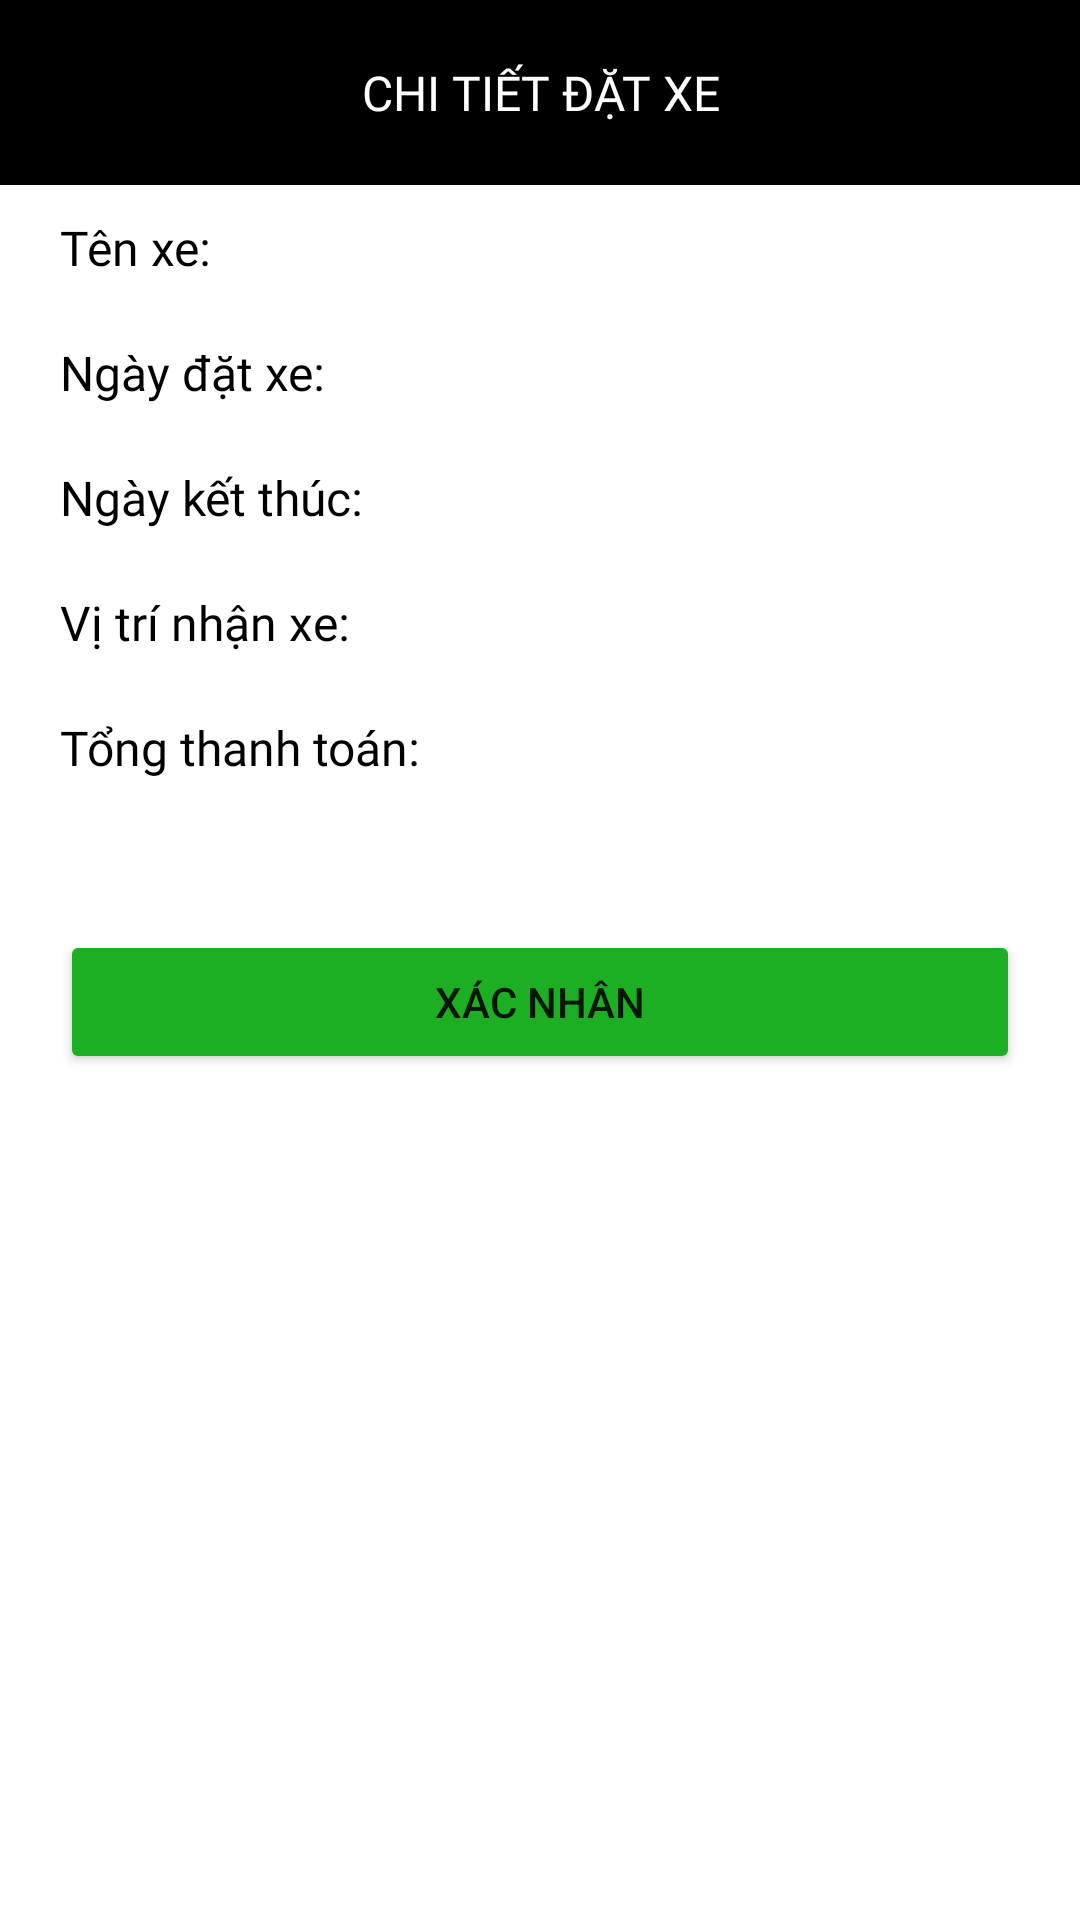

Produce the Android XML layout that renders to this screen, including the resource entries it uses.
<!-- AndroidManifest.xml: application theme Theme.AppThueXe -->
<!-- res/layout/activity_xac_nhan_dat_xe.xml -->
<?xml version="1.0" encoding="utf-8"?>
<androidx.constraintlayout.widget.ConstraintLayout xmlns:android="http://schemas.android.com/apk/res/android"
    xmlns:app="http://schemas.android.com/apk/res-auto"
    xmlns:tools="http://schemas.android.com/tools"
    android:layout_width="match_parent"
    android:layout_height="match_parent"
    android:orientation="vertical"
    tools:context=".XacNhanDatXeActivity">

    <ScrollView
        android:id="@+id/scrollView2"
        android:layout_width="match_parent"
        android:layout_height="match_parent"
        android:layout_marginBottom="65dp"
        app:layout_constraintBottom_toBottomOf="parent"
        app:layout_constraintEnd_toEndOf="parent"
        app:layout_constraintStart_toStartOf="parent"
        app:layout_constraintTop_toTopOf="parent">

        <LinearLayout
            android:layout_width="match_parent"
            android:layout_height="match_parent"
            android:orientation="vertical">

            <androidx.constraintlayout.widget.ConstraintLayout
                android:layout_width="match_parent"
                android:layout_height="match_parent">
                <LinearLayout
                    android:layout_width="match_parent"
                    android:layout_height="match_parent"
                    android:orientation="vertical">

                    <LinearLayout
                        android:layout_width="match_parent"
                        android:layout_height="wrap_content"
                        android:background="@color/black">

                        <TextView
                            android:layout_width="match_parent"
                            android:layout_height="wrap_content"
                            android:fontFamily="@font/adamina"
                            android:gravity="center"
                            android:padding="20dp"
                            android:textColor="@color/white"
                            android:textSize="16sp"
                            android:text="CHI TIẾT ĐẶT XE"/>

                    </LinearLayout>

                </LinearLayout>
            </androidx.constraintlayout.widget.ConstraintLayout>
            <LinearLayout
                android:layout_width="match_parent"
                android:layout_height="wrap_content"
                android:layout_marginTop="10dp"
                android:layout_marginBottom="10dp">
                <TextView
                    android:layout_width="wrap_content"
                    android:layout_height="wrap_content"
                    android:text="Tên xe:"
                    android:layout_marginLeft="20dp"
                    android:textSize="16sp"
                    android:textColor="@color/black"
                    android:fontFamily="@font/adamina"/>
                <TextView
                    android:id="@+id/txtTenXe"
                    android:layout_width="wrap_content"
                    android:layout_height="wrap_content"
                    android:textSize="16sp"
                    android:layout_marginLeft="20dp"/>
            </LinearLayout>
            <LinearLayout
                android:layout_width="match_parent"
                android:layout_height="wrap_content"
                android:layout_marginTop="10dp"
                android:layout_marginBottom="10dp">
                <TextView
                    android:layout_width="wrap_content"
                    android:layout_height="wrap_content"
                    android:text="Ngày đặt xe:"
                    android:layout_marginLeft="20dp"
                    android:textSize="16sp"
                    android:textColor="@color/black"
                    android:fontFamily="@font/adamina"/>
                <TextView
                    android:id="@+id/txtNgayDatXe"
                    android:layout_width="wrap_content"
                    android:layout_height="wrap_content"
                    android:textSize="16sp"
                    android:layout_marginLeft="20dp"/>
            </LinearLayout>
            <LinearLayout
                android:layout_width="match_parent"
                android:layout_height="wrap_content"
                android:layout_marginTop="10dp"
                android:layout_marginBottom="10dp">
                <TextView
                    android:layout_width="wrap_content"
                    android:layout_height="wrap_content"
                    android:text="Ngày kết thúc:"
                    android:layout_marginLeft="20dp"
                    android:textSize="16sp"
                    android:textColor="@color/black"
                    android:fontFamily="@font/adamina"/>
                <TextView
                    android:id="@+id/txtNgayKetThuc"
                    android:layout_width="wrap_content"
                    android:layout_height="wrap_content"
                    android:textSize="16sp"
                    android:layout_marginLeft="20dp"/>
            </LinearLayout>
            <LinearLayout
                android:layout_width="match_parent"
                android:layout_height="wrap_content"
                android:layout_marginTop="10dp"
                android:layout_marginBottom="10dp">
                <TextView
                    android:layout_width="wrap_content"
                    android:layout_height="wrap_content"
                    android:text="Vị trí nhận xe:"
                    android:layout_marginLeft="20dp"
                    android:textSize="16sp"
                    android:textColor="@color/black"
                    android:fontFamily="@font/adamina"/>
                <TextView
                    android:id="@+id/txtViTriNhanXe"
                    android:layout_width="wrap_content"
                    android:layout_height="wrap_content"
                    android:textSize="16sp"
                    android:layout_marginLeft="20dp"/>
            </LinearLayout>
            <LinearLayout
                android:layout_width="match_parent"
                android:layout_height="wrap_content"
                android:layout_marginTop="10dp"
                android:layout_marginBottom="10dp">
                <TextView
                    android:layout_width="wrap_content"
                    android:layout_height="wrap_content"
                    android:text="Tổng thanh toán:"
                    android:layout_marginLeft="20dp"
                    android:textSize="16sp"
                    android:textColor="@color/black"
                    android:fontFamily="@font/adamina"/>
                <TextView
                    android:id="@+id/txtTongThanhToan"
                    android:layout_width="wrap_content"
                    android:layout_height="wrap_content"
                    android:textSize="16sp"
                    android:layout_marginLeft="20dp"/>
            </LinearLayout>


            <Button
                android:id="@+id/btnXacNhanDatXe"
                android:layout_width="match_parent"
                android:layout_height="wrap_content"
                android:text="xác nhân"
                android:backgroundTint="@color/green"
                android:layout_marginLeft="20dp"
                android:layout_marginRight="20dp"
                android:layout_marginTop="40dp"/>
        </LinearLayout>
    </ScrollView>
</androidx.constraintlayout.widget.ConstraintLayout>
<!-- resources referenced by this layout -->
<resources>
  <color name="black">#FF000000</color>
  <color name="green">#1DAF23</color>
  <color name="white">#FFFFFFFF</color>
  <style name="Theme.AppThueXe" parent="Theme.MaterialComponents.DayNight.NoActionBar">
          
          <item name="colorPrimary">@color/purple_500</item>
          <item name="colorPrimaryVariant">@color/purple_700</item>
          <item name="colorOnPrimary">@color/white</item>
          
          <item name="colorSecondary">@color/teal_200</item>
          <item name="colorSecondaryVariant">@color/teal_700</item>
          <item name="colorOnSecondary">@color/black</item>
          
          <item name="android:statusBarColor" tools:targetApi="l">?attr/colorPrimaryVariant</item>
          
      </style>
  <color name="purple_500">#FF6200EE</color>
  <color name="purple_700">#FF3700B3</color>
  <color name="teal_200">#FF03DAC5</color>
  <color name="teal_700">#FF018786</color>
</resources>
